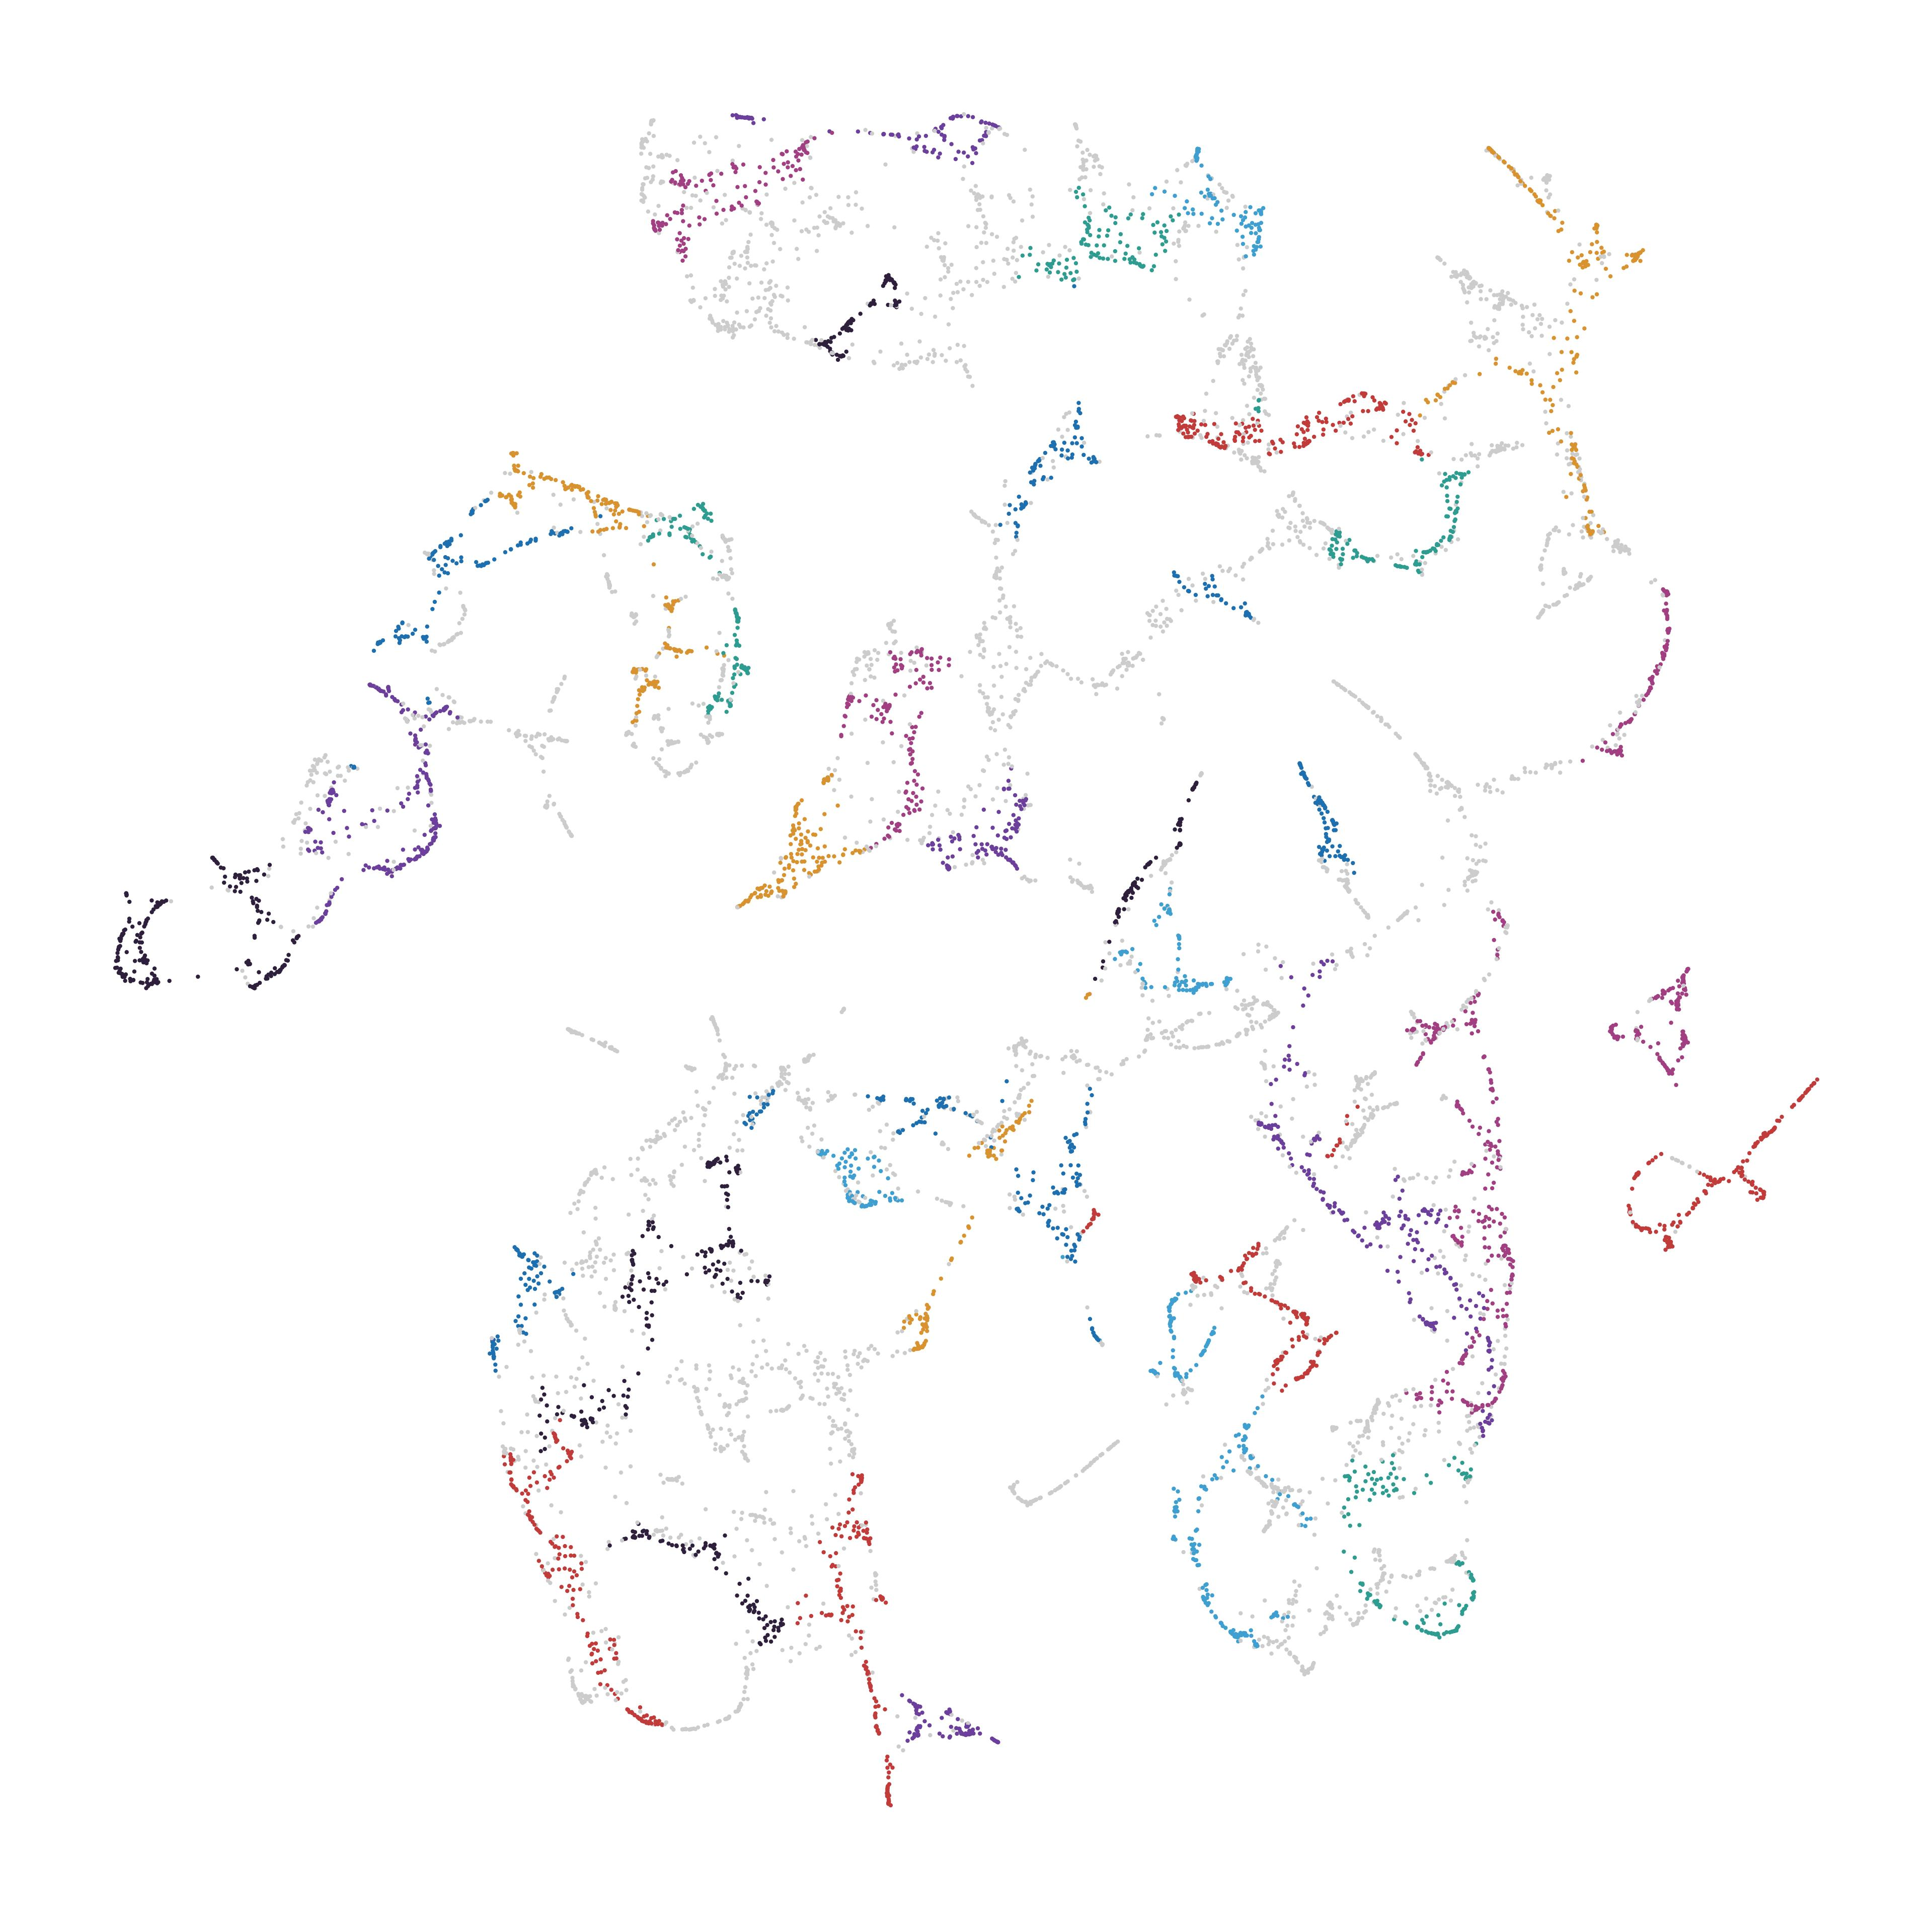

Source data for this figure (header and first rows):
node_id, cluster, color_hex
6316199, 17, #a13f82
25596455, 30, #d8922f
25596477, -1, #CCCCCC
25645989, 30, #d8922f
25645990, -1, #CCCCCC
25752666, 12, #3f9fd1
26206556, -1, #CCCCCC
26585157, 7, #c23b3b
26585460, -1, #CCCCCC
26586128, -1, #CCCCCC
26586270, -1, #CCCCCC
26586651, -1, #CCCCCC
26596415, -1, #CCCCCC
26596589, -1, #CCCCCC
26597078, -1, #CCCCCC
26603784, 24, #2e1f3c
26605707, 17, #a13f82
26608367, 2, #6b3f9b
26608386, -1, #CCCCCC
26608398, -1, #CCCCCC
26608400, 2, #6b3f9b
26608403, 2, #6b3f9b
26608427, -1, #CCCCCC
26608430, 2, #6b3f9b
26654596, -1, #CCCCCC
26654639, -1, #CCCCCC
26654642, -1, #CCCCCC
26654659, -1, #CCCCCC
26654660, -1, #CCCCCC
26672154, -1, #CCCCCC
26672174, -1, #CCCCCC
26977567, -1, #CCCCCC
27014749, 6, #d8922f
27219269, 26, #6b3f9b
27219271, 26, #6b3f9b
27219274, 26, #6b3f9b
27219275, 26, #6b3f9b
27219276, 26, #6b3f9b
27325328, 28, #3f9fd1
27561655, 26, #6b3f9b
27561735, 26, #6b3f9b
27561742, 26, #6b3f9b
27561757, 26, #6b3f9b
27562533, -1, #CCCCCC
27564925, 26, #6b3f9b
28265319, -1, #CCCCCC
30156823, 6, #d8922f
30156824, 6, #d8922f
30170503, 7, #c23b3b
30170512, -1, #CCCCCC
30170521, 7, #c23b3b
30170523, 7, #c23b3b
30170529, 7, #c23b3b
30187580, 14, #d8922f
30208873, -1, #CCCCCC
30208875, -1, #CCCCCC
30225689, -1, #CCCCCC
30717185, 26, #6b3f9b
31101264, -1, #CCCCCC
31427420, 26, #6b3f9b
... 10,027 more rows
